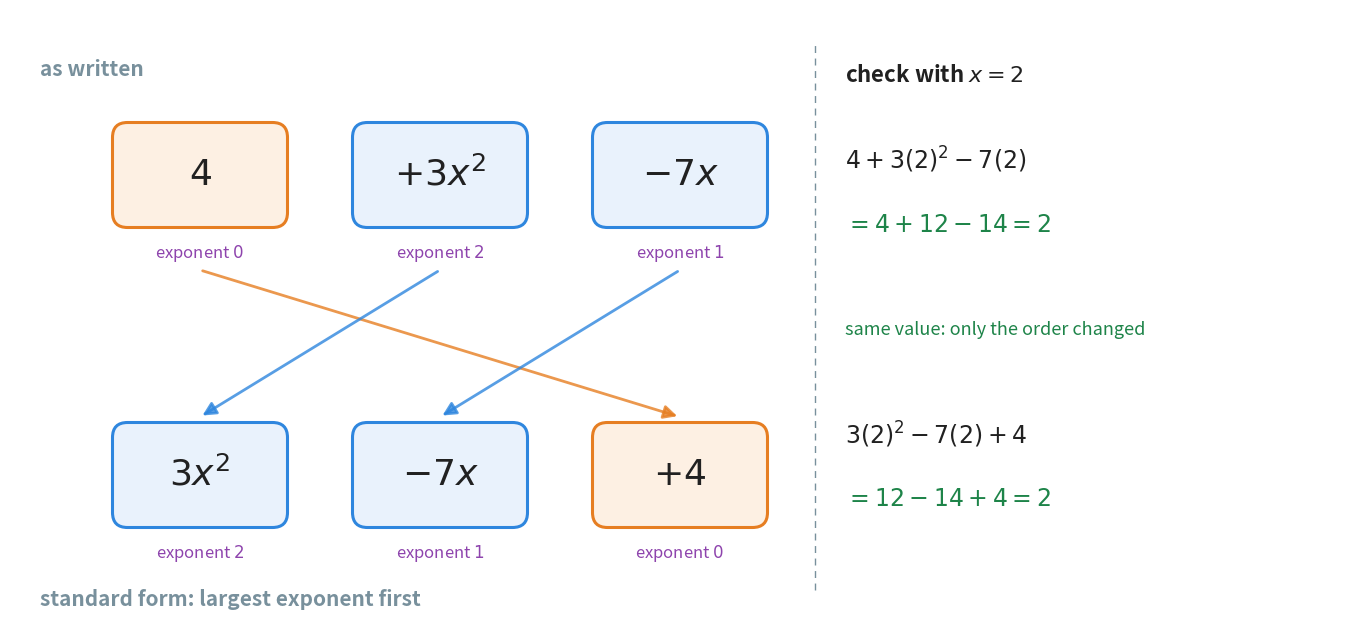

Here is the Python script that generated this plot: (Note: this script raises an exception after producing the figure.)
"""Figure 4 - putting a polynomial into standard form.

Top row: 4 + 3x^2 - 7x as three cards, with the exponent of each term under
it (0, 2, 1). Bottom row: the same three cards in standard form,
3x^2 - 7x + 4, with exponents 2, 1, 0. Arrows show where each card went.
The minus sign stays on the -7x card the whole way (Chapter 19, section 2.4).
On the right, both rows are evaluated at x = 2 and give the same answer, 2.

Colour convention (as in fig_01):
    blue   - a term that carries x
    orange - the constant term
    purple - an exponent
    green  - the check that agrees
    grey   - quiet labels

Run with:  python figures/fig_04_standard_form.py
"""

import matplotlib
matplotlib.use("Agg")                              # draw to a file, no window
import matplotlib.pyplot as plt
from matplotlib.patches import FancyBboxPatch
from pathlib import Path

BLUE = "#2E86DE"
BLUE_T = "#E9F2FC"
ORANGE = "#E67E22"
ORANGE_T = "#FDF0E3"
PURPLE = "#8E44AD"
GREEN = "#1E8449"
GREY = "#78909C"
INK = "#212121"

W, H = 13.4, 6.2                                   # figure size in inches
fig, ax = plt.subplots(figsize=(W, H))
ax.set_position([0, 0, 1, 1])                      # one data unit = one inch
ax.axis("off")
ax.set_xlim(0, W)
ax.set_ylim(0, H)


def card(xc, yc, text, edge, fill, w=1.75, h=1.05, size=26):
    """A rounded card of width w centred on (xc, yc) holding text."""
    ax.add_patch(FancyBboxPatch(
        (xc - w / 2, yc - h / 2), w, h,
        boxstyle="round,pad=0.0,rounding_size=0.15",
        facecolor=fill, edgecolor=edge, linewidth=2.2, zorder=2))
    ax.text(xc, yc, text, ha="center", va="center", fontsize=size,
            color=INK, zorder=3)


xs = [1.90, 4.30, 6.70]                            # three card positions
YT, YB = 4.55, 1.55                                # top row and bottom row

# (text, exponent, is constant?) for each row, left to right
top = [(r"$4$", 0, True), (r"$+3x^{2}$", 2, False), (r"$-7x$", 1, False)]
bottom = [(r"$3x^{2}$", 2, False), (r"$-7x$", 1, False), (r"$+4$", 0, True)]

ax.text(0.30, YT + 1.05, "as written", ha="left", va="center", fontsize=15,
        color=GREY, fontweight="bold")
ax.text(0.30, YB - 1.25, "standard form: largest exponent first",
        ha="left", va="center", fontsize=15, color=GREY, fontweight="bold")

for row, y in ((top, YT), (bottom, YB)):
    for xc, (t, e, const) in zip(xs, row):
        edge, fill = (ORANGE, ORANGE_T) if const else (BLUE, BLUE_T)
        card(xc, y, t, edge, fill)
        ax.text(xc, y - 0.78, rf"exponent ${e}$", ha="center", va="center",
                fontsize=12, color=PURPLE)

# arrows from each top card to where it lands in the bottom row
moves = [(0, 2, ORANGE), (1, 0, BLUE), (2, 1, BLUE)]   # (from slot, to slot, colour)
for a, b, colour in moves:
    ax.annotate("", xy=(xs[b], YB + 0.58), xytext=(xs[a], YT - 0.95),
                arrowprops=dict(arrowstyle="-|>", color=colour, lw=2.0,
                                mutation_scale=20, alpha=0.8))

# the check on the right: both rows give the same number at x = 2
ax.plot([8.05, 8.05], [0.40, 5.90], color=GREY, lw=1.0, ls=(0, (5, 4)))
x0 = 8.35
ax.text(x0, 5.55, r"check with $x = 2$", ha="left", va="center",
        fontsize=16, color=INK, fontweight="bold")
ax.text(x0, 4.70, r"$4 + 3(2)^{2} - 7(2)$", ha="left", va="center",
        fontsize=17, color=INK)
ax.text(x0, 4.05, r"$= 4 + 12 - 14 = 2$", ha="left", va="center",
        fontsize=17, color=GREEN)
ax.text(x0, 1.95, r"$3(2)^{2} - 7(2) + 4$", ha="left", va="center",
        fontsize=17, color=INK)
ax.text(x0, 1.30, r"$= 12 - 14 + 4 = 2$", ha="left", va="center",
        fontsize=17, color=GREEN)
ax.text(x0, 3.00, "same value: only the order changed",
        ha="left", va="center", fontsize=13, color=GREEN)

out = Path(__file__).resolve().parent.parent / "assets"    # ../assets
out.mkdir(exist_ok=True)
fig.savefig(out / "fig_04_standard_form.png", dpi=170,
            bbox_inches="tight", facecolor="white")
print("wrote", out / "fig_04_standard_form.png")
